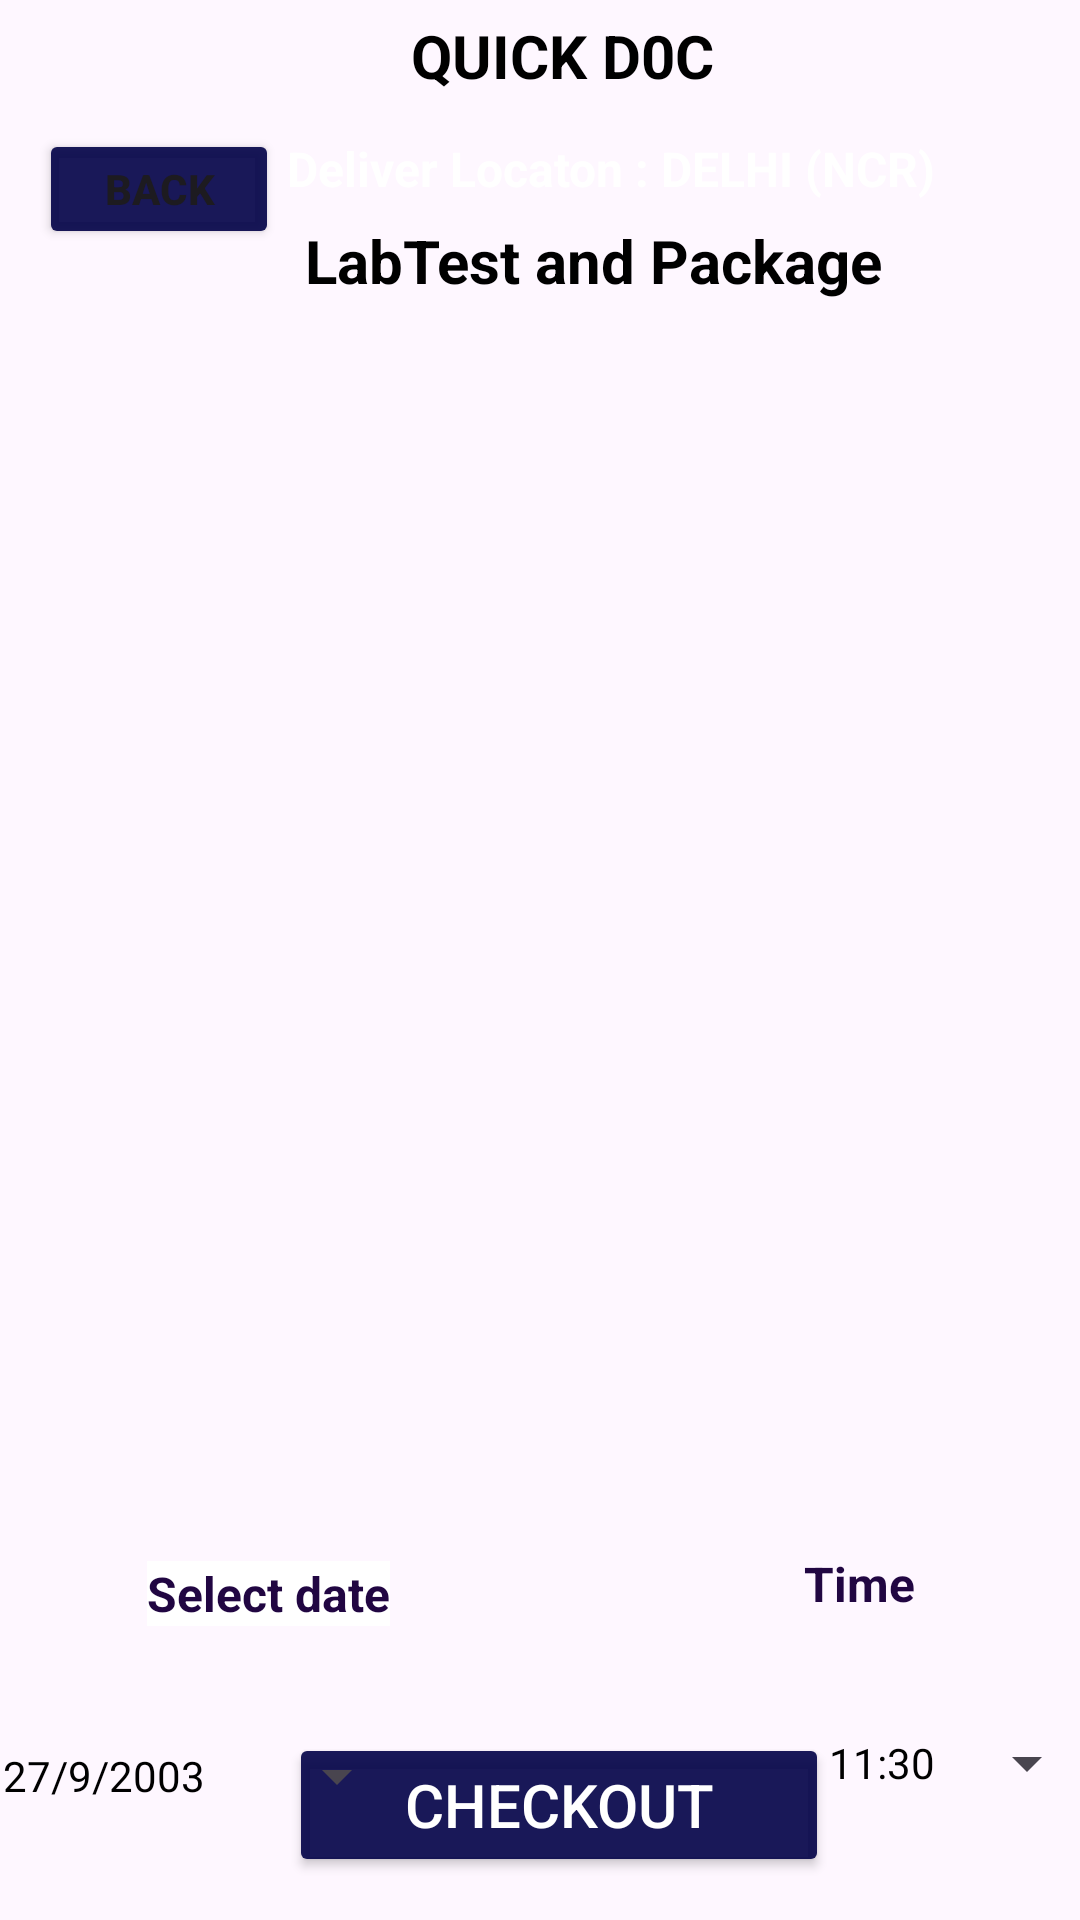

Android layout source for this screen:
<!-- AndroidManifest.xml: application theme Theme.DoctorApointment -->
<!-- res/layout/activity_cart_lab.xml -->
<?xml version="1.0" encoding="utf-8"?>
<androidx.constraintlayout.widget.ConstraintLayout
    xmlns:android="http://schemas.android.com/apk/res/android"
    xmlns:app="http://schemas.android.com/apk/res-auto"
    xmlns:tools="http://schemas.android.com/tools"
    android:id="@+id/main"

    android:layout_width="match_parent"
    android:layout_height="match_parent"
    android:orientation="vertical"
    android:background="@drawable/cart_lab_bac"
    tools:context=".CartLabActivity">


    <Button
        android:id="@+id/buttonCardTittleBack"
        android:layout_width="80sp"
        android:layout_height="40sp"
        android:layout_marginLeft="10dp"
        android:layout_marginTop="43dp"
        android:layout_marginEnd="1dp"
        android:layout_marginBottom="18dp"
        android:backgroundTint="@color/dark_neavy_blue"
        android:text="Back"
        android:textStyle="bold"
        app:layout_constraintBottom_toTopOf="@+id/listViewLabCardTittle"
        app:layout_constraintEnd_toStartOf="@+id/TextViewCardTittle"
        app:layout_constraintHorizontal_bias="0.632"
        app:layout_constraintStart_toStartOf="parent"
        app:layout_constraintTop_toTopOf="parent"
        app:layout_constraintVertical_bias="0.0" />

    <TextView
        android:id="@+id/textCardTittleView"
        android:layout_width="wrap_content"
        android:layout_height="wrap_content"
        android:text="QUICK D0C "
        android:textColor="@color/black"
        android:textSize="20sp"
        android:textStyle="bold"
        app:layout_constraintBottom_toBottomOf="parent"
        app:layout_constraintEnd_toEndOf="parent"
        app:layout_constraintHorizontal_bias="0.539"
        app:layout_constraintStart_toStartOf="parent"
        app:layout_constraintTop_toTopOf="parent"
        app:layout_constraintVertical_bias="0.008" />

    <TextView
        android:id="@+id/TextViewCardTittle"
        android:layout_width="wrap_content"
        android:layout_height="wrap_content"
        android:paddingTop="1dp"
        android:text="Deliver Locaton : DELHI (NCR)"
        android:textColor="@color/white"
        android:textSize="16sp"
        android:textStyle="bold"
        app:layout_constraintBottom_toBottomOf="parent"
        app:layout_constraintEnd_toEndOf="parent"
        app:layout_constraintHorizontal_bias="0.666"
        app:layout_constraintStart_toStartOf="parent"
        app:layout_constraintTop_toTopOf="parent"
        app:layout_constraintVertical_bias="0.072" />

    <TextView
        android:id="@+id/TextViewLabCardTittle"
        android:layout_width="wrap_content"
        android:layout_height="wrap_content"
        android:paddingTop="1dp"
        android:text="LabTest and Package"
        android:textColor="@color/black"
        android:textSize="20sp"
        android:textStyle="bold"
        app:layout_constraintBottom_toBottomOf="parent"
        app:layout_constraintEnd_toEndOf="parent"
        app:layout_constraintHorizontal_bias="0.606"
        app:layout_constraintStart_toStartOf="parent"
        app:layout_constraintTop_toTopOf="parent"
        app:layout_constraintVertical_bias="0.118" />


    <Button
        android:id="@+id/btncartCheckout"
        android:layout_width="180dp"
        android:layout_height="wrap_content"
        android:layout_marginBottom="4dp"
        android:backgroundTint="@color/dark_neavy_blue"
        android:text="CHECKOUT"
        android:textColor="@color/white"
        android:textSize="20dp"

        app:layout_constraintBottom_toBottomOf="parent"
        app:layout_constraintEnd_toEndOf="parent"
        app:layout_constraintHorizontal_bias="0.536"
        app:layout_constraintStart_toStartOf="parent"
        app:layout_constraintTop_toBottomOf="@+id/TextViewCardTittle"
        app:layout_constraintVertical_bias="0.98" />


    <ListView
        android:id="@+id/listViewLabCardTittle"
        android:layout_width="match_parent"
        android:layout_height="400dp"
        android:layout_marginBottom="16dp"
        android:paddingTop="11dp"
        app:layout_constraintBottom_toTopOf="@+id/btncartCheckout"
        app:layout_constraintEnd_toEndOf="parent"
        app:layout_constraintHorizontal_bias="0.0"
        app:layout_constraintStart_toStartOf="parent"
        app:layout_constraintTop_toBottomOf="@+id/textCardTittleView"
        app:layout_constraintVertical_bias="0.357">

    </ListView>

    <Button
        android:id="@+id/buttonCartdate"
        style="?android:spinnerStyle"
        android:layout_width="wrap_content"
        android:layout_height="wrap_content"
        android:layout_marginStart="28dp"
        android:layout_marginTop="13dp"
        android:layout_marginEnd="140dp"
        android:layout_marginBottom="10dp"
        android:text="27/9/2003      "
        android:textColor="@color/black"
        app:layout_constraintBottom_toTopOf="@+id/btncartCheckout"
        app:layout_constraintEnd_toStartOf="@+id/buttonCartTime"
        app:layout_constraintHorizontal_bias="1.0"
        app:layout_constraintStart_toStartOf="parent"
        app:layout_constraintTop_toBottomOf="@+id/Datecheckk" />

    <TextView
        android:id="@+id/Datecheckk"
        android:layout_width="wrap_content"
        android:layout_height="wrap_content"
        android:layout_marginStart="53dp"
        android:layout_marginTop="90dp"
        android:layout_marginEnd="31dp"
        android:layout_marginBottom="13dp"
        android:text="Select date"
        android:background="@color/white"
        android:textColor="@color/purplepark"
        android:textSize="16sp"
        android:textStyle="bold"
        app:layout_constraintBottom_toTopOf="@+id/buttonCartdate"
        app:layout_constraintEnd_toStartOf="@+id/cartTottalcost"
        app:layout_constraintHorizontal_bias="0.072"
        app:layout_constraintStart_toStartOf="parent"
        app:layout_constraintTop_toBottomOf="@+id/listViewLabCardTittle"
        app:layout_constraintVertical_bias="1.0" />

    <TextView
        android:id="@+id/textView2"
        android:layout_width="wrap_content"
        android:layout_height="wrap_content"
        android:layout_marginStart="14dp"
        android:layout_marginTop="90dp"
        android:layout_marginEnd="55dp"
        android:layout_marginBottom="15dp"
        android:text="Time"
        android:textColor="@color/purplepark"
        android:textSize="16sp"
        android:textStyle="bold"
        app:layout_constraintBottom_toTopOf="@+id/buttonCartTime"
        app:layout_constraintEnd_toEndOf="parent"
        app:layout_constraintHorizontal_bias="1.0"
        app:layout_constraintStart_toEndOf="@+id/Datecheckk"
        app:layout_constraintTop_toBottomOf="@+id/listViewLabCardTittle" />

    <Button
        android:id="@+id/buttonCartTime"
        style="?android:spinnerStyle"
        android:layout_width="wrap_content"
        android:layout_height="wrap_content"
        android:layout_marginTop="10dp"
        android:layout_marginEnd="30dp"
        android:layout_marginBottom="80dp"
        android:text="11:30  "
        android:textColor="@color/black"
        app:layout_constraintBottom_toBottomOf="parent"
        app:layout_constraintEnd_toEndOf="parent"
        app:layout_constraintHorizontal_bias="0.0"
        app:layout_constraintStart_toEndOf="@+id/btncartCheckout"
        app:layout_constraintTop_toBottomOf="@+id/textView2" />

    <TextView
        android:id="@+id/cartTottalcost"
        android:layout_width="wrap_content"
        android:layout_height="wrap_content"
        android:layout_marginStart="110dp"
        android:layout_marginTop="15dp"
        android:layout_marginEnd="45dp"
        android:layout_marginBottom="96dp"
        android:text="Tottal cost 500/-"
        android:textColor="@color/purplepark"
        android:textSize="23sp"
        android:textStyle="bold"
        app:layout_constraintBottom_toTopOf="@+id/btncartCheckout"
        app:layout_constraintEnd_toStartOf="@+id/textView2"

        app:layout_constraintHorizontal_bias="0.0"
        app:layout_constraintStart_toStartOf="parent"
        app:layout_constraintTop_toBottomOf="@+id/listViewLabCardTittle"
        app:layout_constraintVertical_bias="0.384" />


</androidx.constraintlayout.widget.ConstraintLayout>
<!-- resources referenced by this layout -->
<resources>
  <color name="black">#FF000000</color>
  <color name="dark_neavy_blue">#E9040449</color>
  <color name="purplepark">#FF210642</color>
  <color name="white">#FFFFFFFF</color>
  <style name="Theme.DoctorApointment" parent="Base.Theme.DoctorApointment" />
  <style name="Base.Theme.DoctorApointment" parent="Theme.Material3.DayNight.NoActionBar">
          
          
      </style>
</resources>
